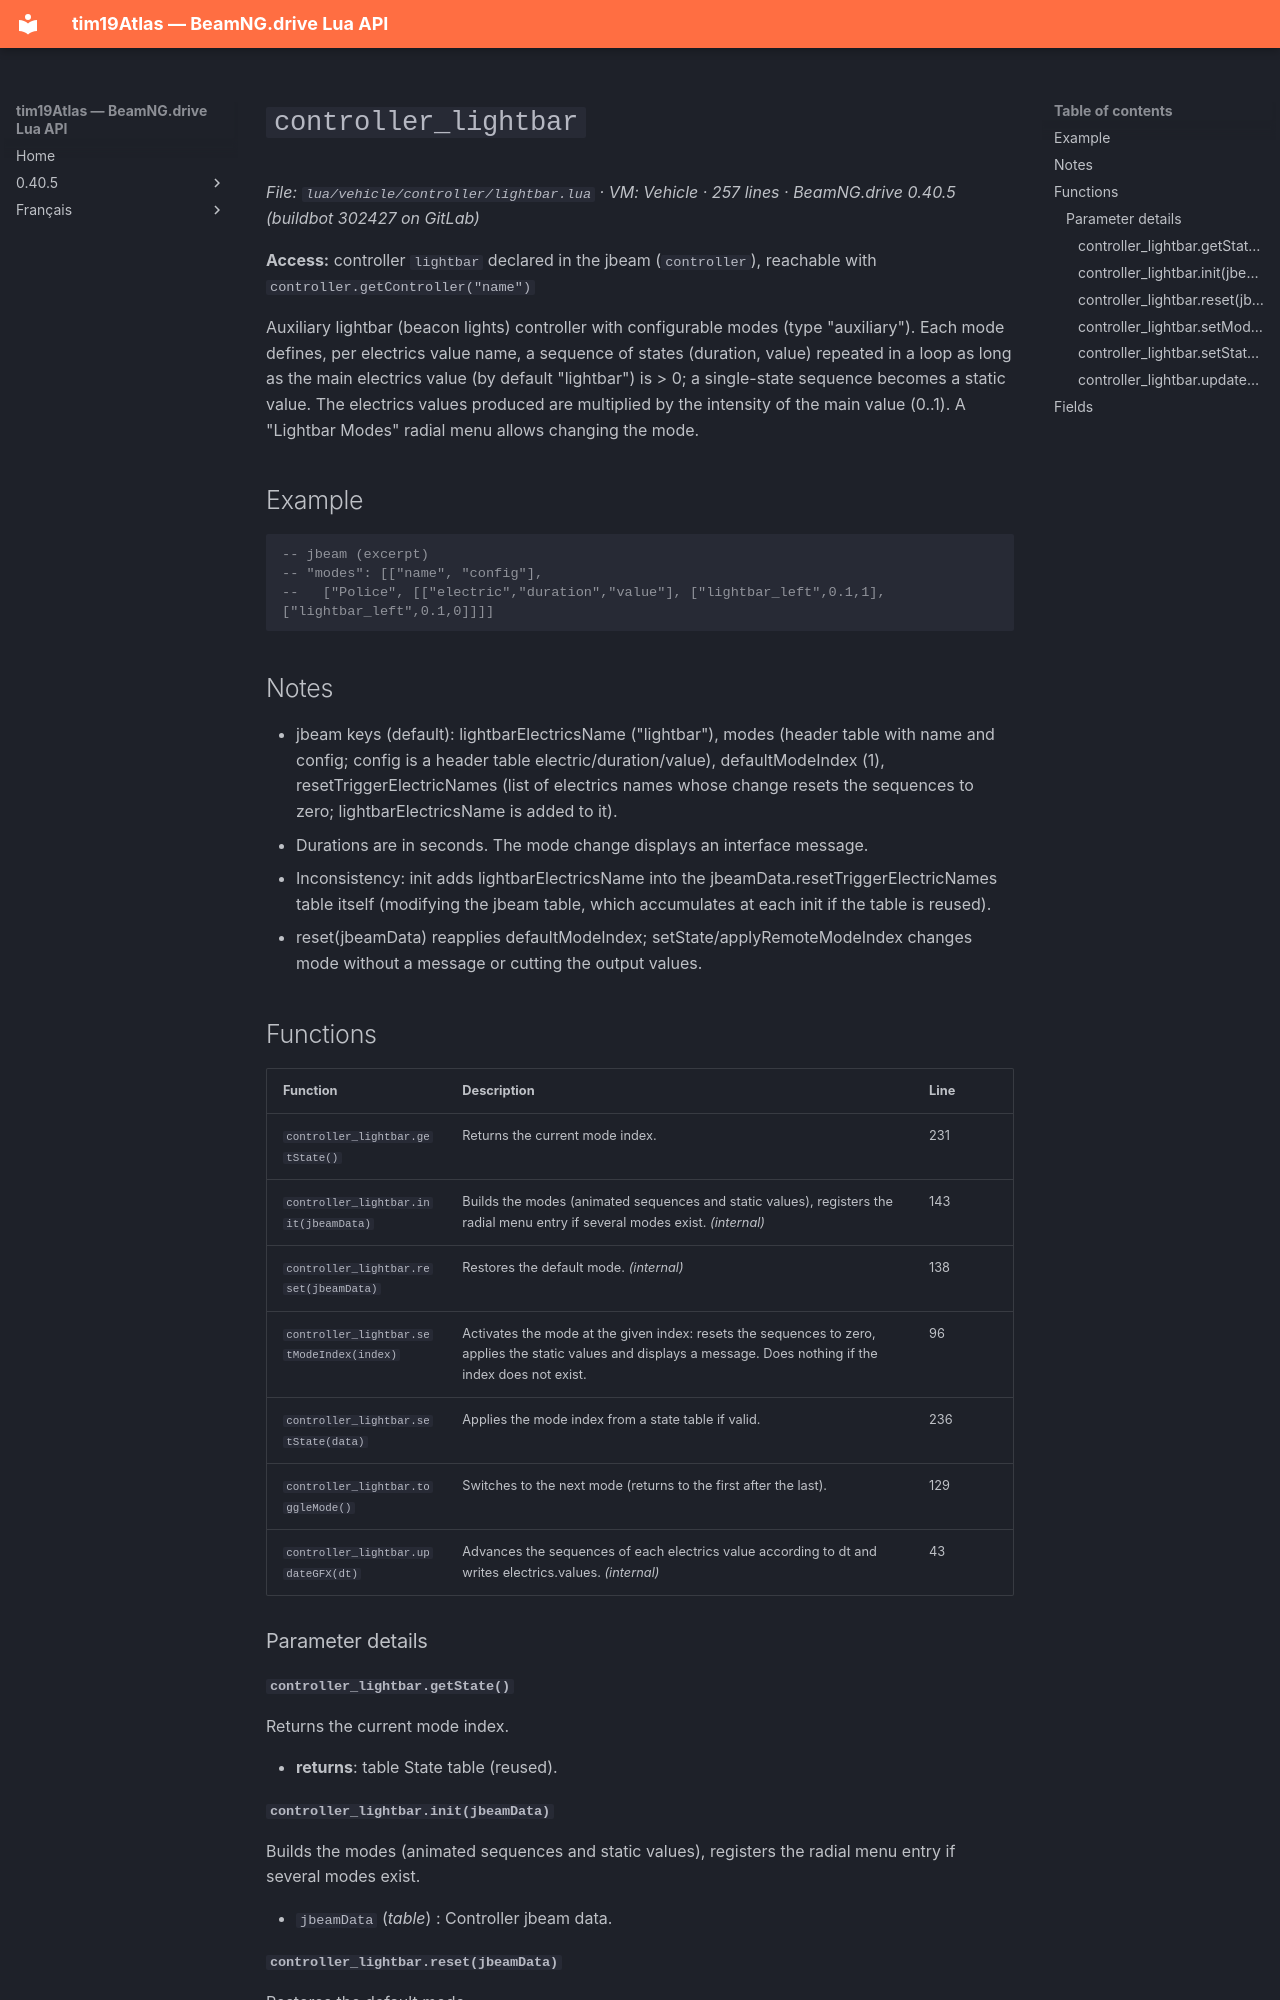

repository: Tim0219800/beamng-lua-atlas · page: 0.40.5/vehicle/controller/lightbar.html · generator: mkdocs

# `controller_lightbar`

*File: `lua/vehicle/controller/lightbar.lua` · VM: Vehicle · 257 lines · BeamNG.drive 0.40.5 (buildbot 302427 on GitLab)*

**Access:** controller `lightbar` declared in the jbeam (`controller`), reachable with `controller.getController("name")`

Auxiliary lightbar (beacon lights) controller with configurable modes (type "auxiliary"). Each mode defines, per electrics value name, a sequence of states (duration, value) repeated in a loop as long as the main electrics value (by default "lightbar") is > 0; a single-state sequence becomes a static value. The electrics values produced are multiplied by the intensity of the main value (0..1). A "Lightbar Modes" radial menu allows changing the mode.

## Example

```lua
-- jbeam (excerpt)
-- "modes": [["name", "config"],
--   ["Police", [["electric","duration","value"], ["lightbar_left",0.1,1], ["lightbar_left",0.1,0]]]]
```

## Notes

- jbeam keys (default): lightbarElectricsName ("lightbar"), modes (header table with name and config; config is a header table electric/duration/value), defaultModeIndex (1), resetTriggerElectricNames (list of electrics names whose change resets the sequences to zero; lightbarElectricsName is added to it).
- Durations are in seconds. The mode change displays an interface message.
- Inconsistency: init adds lightbarElectricsName into the jbeamData.resetTriggerElectricNames table itself (modifying the jbeam table, which accumulates at each init if the table is reused).
- reset(jbeamData) reapplies defaultModeIndex; setState/applyRemoteModeIndex changes mode without a message or cutting the output values.

## Functions

| Function | Description | Line |
|---|---|---|
| `controller_lightbar.getState()` | Returns the current mode index. | 231 |
| `controller_lightbar.init(jbeamData)` | Builds the modes (animated sequences and static values), registers the radial menu entry if several modes exist. *(internal)* | 143 |
| `controller_lightbar.reset(jbeamData)` | Restores the default mode. *(internal)* | 138 |
| `controller_lightbar.setModeIndex(index)` | Activates the mode at the given index: resets the sequences to zero, applies the static values and displays a message. Does nothing if the index does not exist. | 96 |
| `controller_lightbar.setState(data)` | Applies the mode index from a state table if valid. | 236 |
| `controller_lightbar.toggleMode()` | Switches to the next mode (returns to the first after the last). | 129 |
| `controller_lightbar.updateGFX(dt)` | Advances the sequences of each electrics value according to dt and writes electrics.values. *(internal)* | 43 |

### Parameter details

#### `controller_lightbar.getState()`

Returns the current mode index.

- **returns**: table State table (reused).
